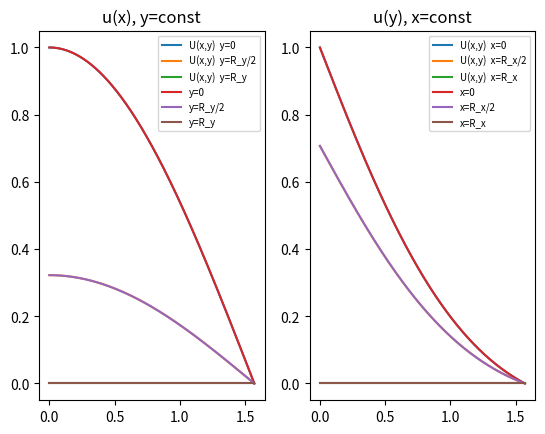
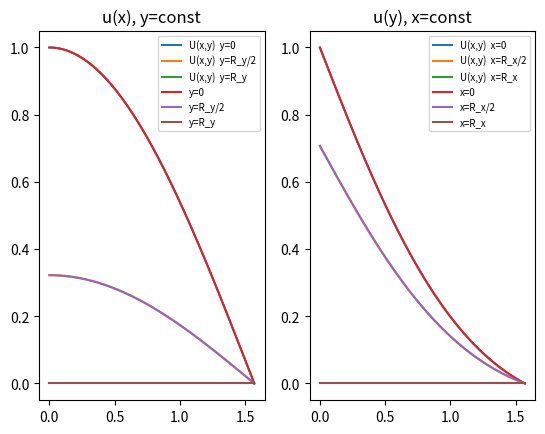
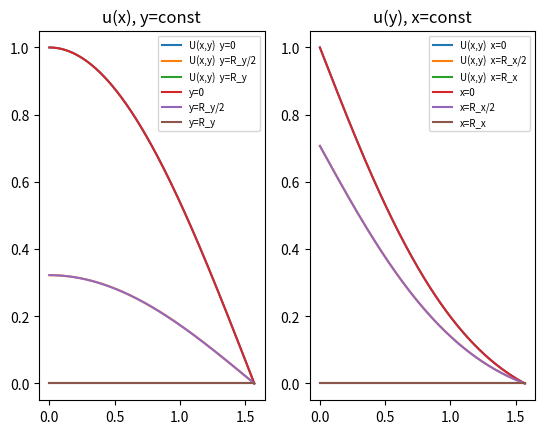

Write the Python code that produced these figures, in order.
# noinspection LossyEncoding
import sympy as sp
import numpy as np
import math
import matplotlib.pyplot as plt
from scipy.interpolate import make_interp_spline 

N=10 # ��������� x 
M=10 # ��������� y 

L_x=0
R_x=math.pi/2

L_y=0
R_y=math.pi/2

# �����
h_x=(R_x-L_x)/N 
h_y=(R_y-L_y)/M 

epsilon=0.00001

f=4
c=1.1
# f=1 - ����� ������� ; f=2 - ����� �������; f=3 - ����� ������� ����������


def phi1(y):
    return math.exp(-y)*math.cos(y)

def phi2(y):
    return 0

def psi1(x):
    return math.cos(x)

def psi2(x):
    return 0

U=np.zeros((N+1,M+1)) 
for i in range(0,N+1):
    for j in range(0, M+1):
        x=L_x+i*h_x
        y=L_y+j*h_y
        U[i][j]=math.exp(-y)*math.cos(x)*math.cos(y)


def error(u_new,u_old):
    error=0 
    max1=0
    for k in range(0,N+1):
        for i in range(0, M+1):
            if abs(u_new[k][i]-u_old[k][i])>max1:
                max1=abs(u_new[k][i]-u_old[k][i])
            #error+=(u_new[k][i]-u_old[k][i])**2
    error=max1
    return(error)

def error3(u_new,u_old):
    error=0 
    max1=0
    for k in range(0,N+1):
        for i in range(0, M+1):
            
                error+=(u_new[k][i]-u_old[k][i])**2
            #error+=(u_new[k][i]-u_old[k][i])**2
    
    return (error/(M+1)/(N+1))

u=np.zeros((N+1,M+1))

def draw(u,name):

    TT=[j*h_y for j in range(M+1)]
    H=[L_x+j*h_x for j in range(N+1)]

    plt.figure(name)
    plt.subplot(1,2,1)
    x = np.linspace(0,R_x, 1000)
    plt.plot(x, np.exp(0)*np.cos(x)*np.cos(0),label='U(x,y)  y=0')
    plt.plot(x, np.exp(-round(M/2)*h_y)*np.cos(x)*np.cos(round(M/2)*h_y),label='U(x,y)  y=R_y/2')
    plt.plot(x, np.exp(-R_y)*(np.cos(x))*np.cos(R_y),label='U(x,y)  y=R_y')
    plt.title('u(x), y=const')
    #plt.plot(H,u[0],'ro')
    xnew = np.linspace(0, R_y, 1000) 

    ut0=[u[j][0] for j in range(N+1)]
    ut1=[u[j][round(M/2)] for j in range(N+1)]
    ut2=[u[j][M] for j in range(N+1)]

    gfg = make_interp_spline(H, ut0, k=3)   
    y_new = gfg(xnew)   
    plt.plot(xnew, y_new,label='y=0')   
    gfg = make_interp_spline(H, ut1, k=3)   
    y_new = gfg(xnew)   
    plt.plot(xnew, y_new,label='y=R_y/2')  
    gfg = make_interp_spline(H, ut2, k=3)   
    y_new = gfg(xnew)   
    plt.plot(xnew, y_new,label='y=R_y')  
    plt.legend(fontsize=7, loc=0)

    plt.subplot(1,2,2)
    t = np.linspace(0,R_y, 300)
    plt.plot(t, np.exp(-t)*np.cos(0)*np.cos(t),label='U(x,y)  x=0')
    plt.plot(t, np.exp(-t)*np.cos(round(N/2)*h_x)*np.cos(t),label='U(x,y)  x=R_x/2')
    plt.plot(t, np.exp(-t)*np.cos(R_x)*np.cos(t),label='U(x,y)  x=R_x')
    plt.title('u(y), x=const')
    #plt.plot(H,u[0],'ro')
    xnew = np.linspace(0, R_y, 300) 

   
    gfg = make_interp_spline(TT, u[0], k=3)   
    y_new = gfg(xnew)   
    plt.plot(xnew, y_new,label='x=0')   
    gfg = make_interp_spline(TT, u[round(N/2)], k=3)   
    y_new = gfg(xnew)   
    plt.plot(xnew, y_new,label='x=R_x/2')  
    gfg = make_interp_spline(TT, u[N], k=3)   
    y_new = gfg(xnew)   
    plt.plot(xnew, y_new,label='x=R_x')  
    plt.legend(fontsize=7, loc=0)


k=0

for i in range(0,N+1):
    x=L_x+i*h_x
    u[i][0]=psi1(x) 
    u[i][M]=psi2(x)


for j in range(0,M+1):
    y=L_y+j*h_y
    u[0][j]=phi1(y)
    u[N][j]=phi2(y)



for i in range(1,N):
    for j in range(1,M):
        x=L_x+i*h_x
        y=L_y+j*h_y
        Cx=phi1(x)*(R_x-x)/(R_x-L_x)+phi2(x)*(x-L_x)/(R_x-L_x) 
        Cy=psi1(x)*(R_y-y)/(R_y-L_y)+psi2(x)*(y-L_y)/(R_y-L_y) 
        u[i][j]=(Cy+Cx)/2

u_new=np.array(u) 

error1=1






def solve(u,f):
    u_new=np.array(u) 
    k=0
    error1=1
    while epsilon<error1:

        k+=1
        u_old=np.array(u_new)
    
    
        for i in range(1,N):
            if f==1:
                for j in range(1,M):
                    u_new[i][j]=(h_y**2*(u_old[i+1][j]+u_old[i-1][j])+h_x**2*(u_old[i][j-1]+u_old[i][j+1])+h_x**2*h_y*(u_old[i][j+1]-u_old[i][j-1]))/(2*h_y**2+2*h_y**2-3*h_x**2*h_y**2)
            elif f==2:
                for j in range(1,M):
                    u_new[i][j]=(h_y**2*(u_old[i+1][j]+u_new[i-1][j])+h_x**2*(u_new[i][j-1]+u_old[i][j+1])+h_x**2*h_y*(u_old[i][j+1]-u_new[i][j-1]))/(2*h_y**2+2*h_y**2-3*h_x**2*h_y**2)
            elif f==3:
                for j in range(1,M):
                    uk=(h_y**2*(u_old[i+1][j]+u_new[i-1][j])+h_x**2*(u_new[i][j-1]+u_old[i][j+1])+h_x**2*h_y*(u_old[i][j+1]-u_new[i][j-1]))/(2*h_y**2+2*h_y**2-3*h_x**2*h_y**2)
                    u_new[i][j]=c*uk+(1-c)*u_old[i][j]
            

        error1=error(u_new,u_old)
   
    error2=error(u_new,U)
    print("k=",k)
    print("max error",error2)
    error4=error3(u_new,U)
    print("error",error4)
    return u_new

print("Simple iteration")
draw(solve(u,1),'Simple iteration')

print("\nZeydel ")
draw(solve(u,2),'Zeydel')

print("\nRelaxation")
draw(solve(u,3),'Relaxation')

plt.show()
